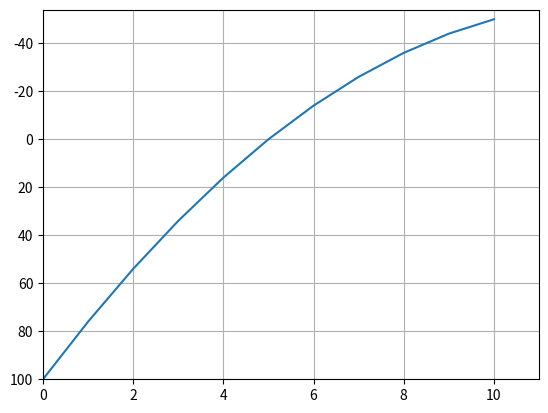

Write the Python code that produced this figure.
import matplotlib.pyplot as plt 
import numpy as np

class BisectionMethod():
    def __init__(self, f, a, precision, outcome = []):
        self.f = f
        self.a = a
        self.precision = precision
        self.outcome = outcome

    def calculation(self):
        while True:
            p = (self.a[0] + self.a[1]) / 2
            self.outcome.append([p, self.f(p)])

            if abs(self.f(p)) <= self.precision:
                return self.outcome[-1][0]
                break

            else:
                if self.f(p)*self.f(self.a[0]) < 0:
                    self.a[1] = p
                else:
                    self.a[0] = p

    def result(self):
        return self.outcome

    def graphic(self):
        x = np.arange(self.a[0], self.a[1], 1)
        plt.axis([self.a[0], self.a[1], self.f(self.a[0]), self.f(self.a[1])])
        plt.grid()
        plt.plot(x, self.f(x))
        plt.show()

def function(x): 
    return x**2 - 25*x + 100

test = BisectionMethod(function, [0,11], 0.01)
test.graphic()
print(test.calculation())
print(test.result())
